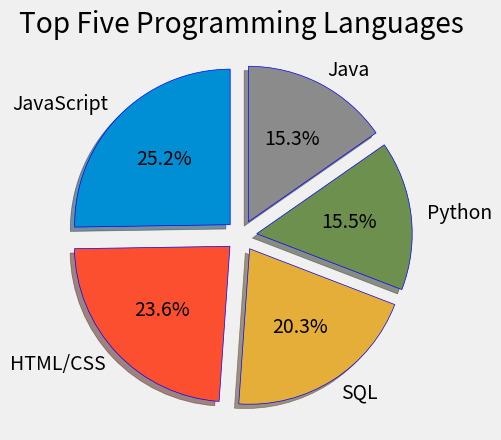

The script that saved this image:
import matplotlib as mpl
import matplotlib.pyplot as plt
import numpy as np

# Use the 'fivethirtyeight' style for the plot
plt.style.use('fivethirtyeight')

# Define the data for the pie chart
slices = [57498, 53837, 46156, 35381, 34872]
labels = ['JavaScript', 'HTML/CSS', 'SQL', 'Python', 'Java'] 
explode = [0.1, 0.1, 0.1, 0.1, 0.1]

# Create a pie chart with the specified data and settings
plt.pie(slices, shadow=True, startangle=90, labels=labels, autopct='%1.1f%%', explode=explode, wedgeprops={'edgecolor': 'blue'})

# Set the title of the pie chart
plt.title('Top Five Programming Languages')

# Display the pie chart
plt.show()
